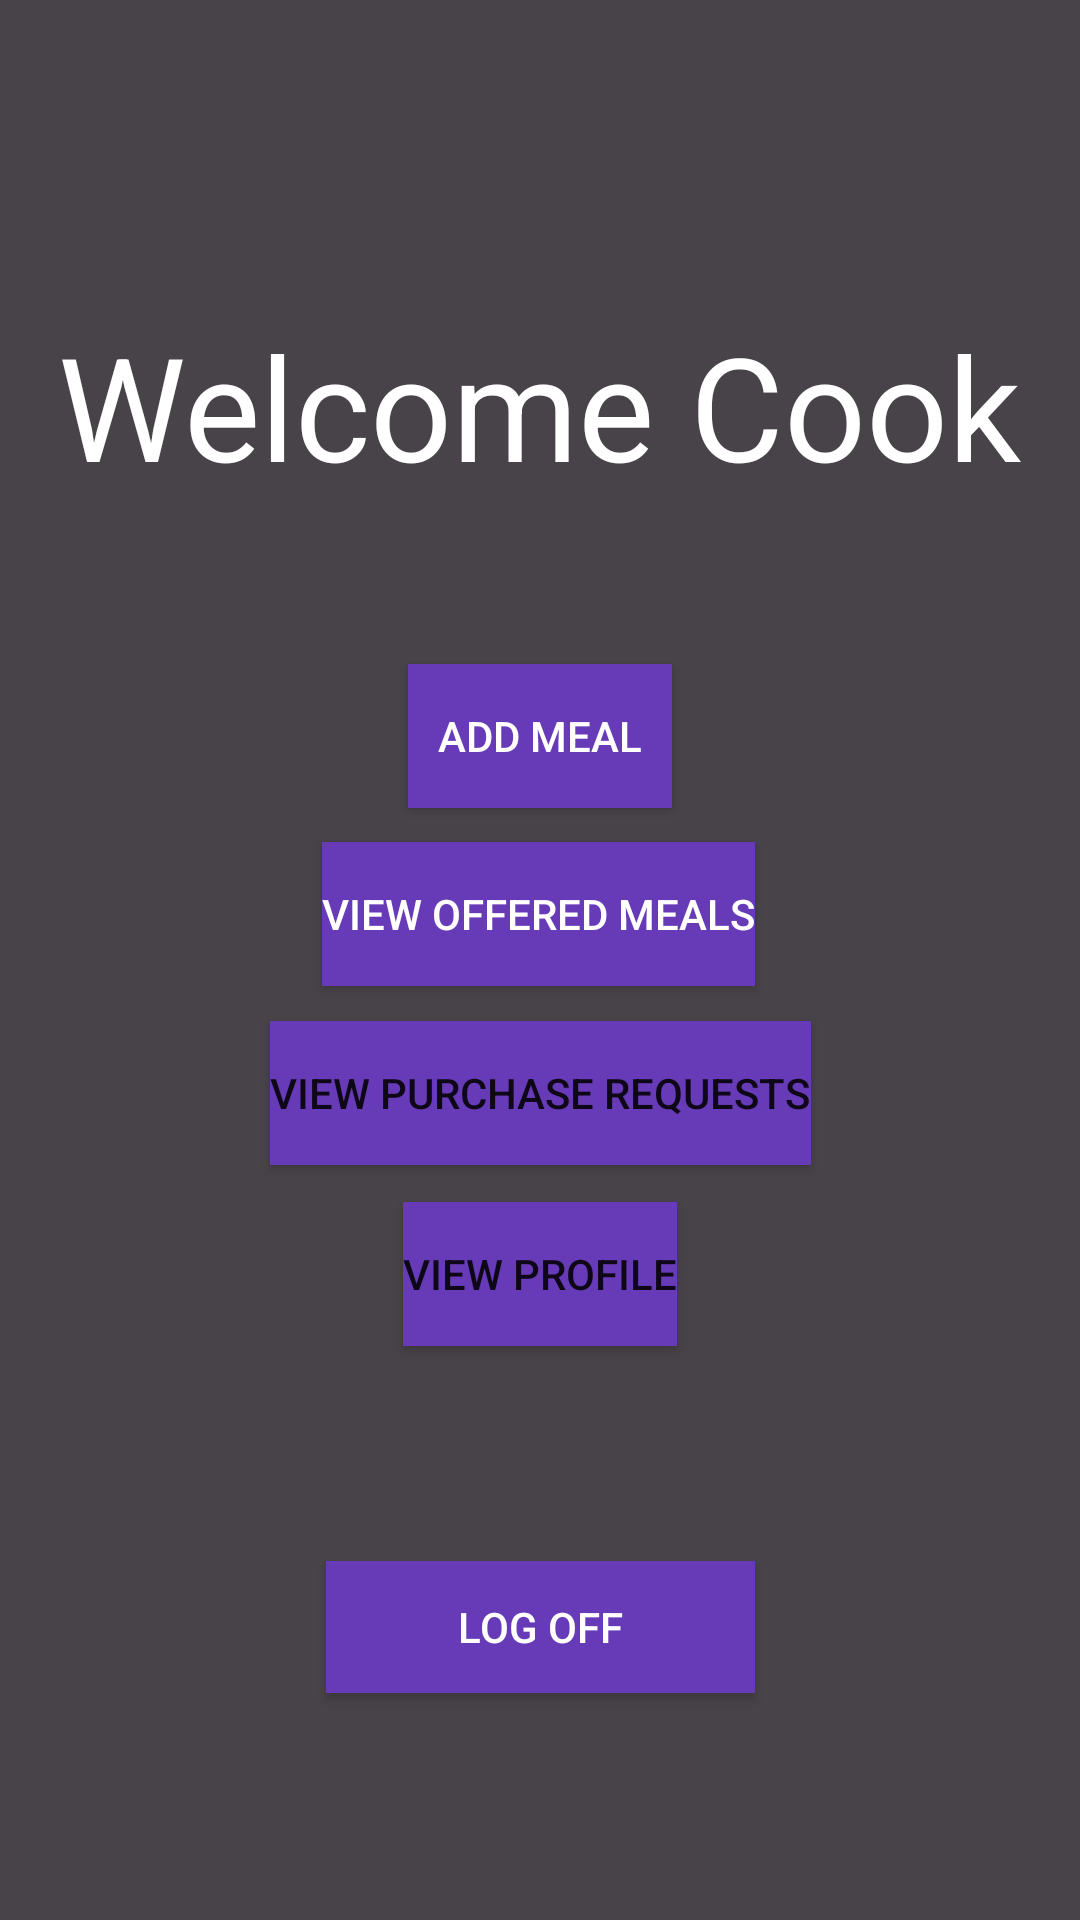

Produce the Android XML layout that renders to this screen, including the resource entries it uses.
<!-- AndroidManifest.xml: application theme Theme.SegProject1 -->
<!-- res/layout/activity_welcomecook.xml -->
<?xml version="1.0" encoding="utf-8"?>
<androidx.constraintlayout.widget.ConstraintLayout xmlns:android="http://schemas.android.com/apk/res/android"
    xmlns:app="http://schemas.android.com/apk/res-auto"
    xmlns:tools="http://schemas.android.com/tools"
    android:layout_width="match_parent"
    android:background="#484349"
    android:layout_height="match_parent">

    <TextView
        android:id="@+id/textView5"
        android:layout_width="wrap_content"
        android:layout_height="wrap_content"
        android:text="Welcome Cook"
        android:textColor="#FFFFFF"
        android:textSize="48sp"
        app:layout_constraintBottom_toBottomOf="parent"
        app:layout_constraintEnd_toEndOf="parent"
        app:layout_constraintHorizontal_bias="0.494"
        app:layout_constraintStart_toStartOf="parent"
        app:layout_constraintTop_toTopOf="parent"
        app:layout_constraintVertical_bias="0.179" />

    <Button
        android:id="@+id/cookLogOffID"
        android:layout_width="143dp"
        android:layout_height="44dp"
        android:background="#673AB7"
        android:onClick="cookLogOffClick"
        android:text="Log Off"
        android:textColor="#FFFFFF"
        app:layout_constraintBottom_toBottomOf="parent"
        app:layout_constraintEnd_toEndOf="parent"
        app:layout_constraintStart_toStartOf="parent"
        app:layout_constraintTop_toTopOf="parent"
        app:layout_constraintVertical_bias="0.873" />

    <Button
        android:id="@+id/addMealID"
        android:layout_width="wrap_content"
        android:layout_height="wrap_content"
        android:background="#673AB7"
        android:onClick="addMealClick"
        android:text="Add Meal"
        android:textColor="#FFFFFF"
        app:layout_constraintBottom_toBottomOf="parent"
        app:layout_constraintEnd_toEndOf="parent"
        app:layout_constraintStart_toStartOf="parent"
        app:layout_constraintTop_toTopOf="parent"
        app:layout_constraintVertical_bias="0.374" />

    <Button
        android:id="@+id/viewOfferedMealsId"
        android:layout_width="wrap_content"
        android:layout_height="wrap_content"
        android:background="#673AB7"
        android:onClick="viewOfferedMealsClick"
        android:text="View Offered Meals"
        android:textColor="#FFFFFF"
        app:layout_constraintBottom_toBottomOf="parent"
        app:layout_constraintEnd_toEndOf="parent"
        app:layout_constraintHorizontal_bias="0.497"
        app:layout_constraintStart_toStartOf="parent"
        app:layout_constraintTop_toTopOf="parent"
        app:layout_constraintVertical_bias="0.474" />

    <Button
        android:id="@+id/purchaseRequests"
        android:layout_width="wrap_content"
        android:layout_height="wrap_content"
        android:background="#673AB7"
        android:onClick="purchaseRequestsClick"
        android:text="View Purchase Requests"
        app:layout_constraintBottom_toBottomOf="parent"
        app:layout_constraintEnd_toEndOf="parent"
        app:layout_constraintStart_toStartOf="parent"
        app:layout_constraintTop_toTopOf="parent"
        app:layout_constraintVertical_bias="0.575" />

    <Button
        android:id="@+id/viewProfile"
        android:layout_width="wrap_content"
        android:layout_height="wrap_content"
        android:background="#673AB7"
        android:onClick="viewProfileClick"
        android:text="View Profile"
        app:layout_constraintBottom_toBottomOf="parent"
        app:layout_constraintEnd_toEndOf="parent"
        app:layout_constraintStart_toStartOf="parent"
        app:layout_constraintTop_toTopOf="parent"
        app:layout_constraintVertical_bias="0.677" />
</androidx.constraintlayout.widget.ConstraintLayout>
<!-- resources referenced by this layout -->
<resources>
  <style name="Theme.SegProject1" parent="Theme.MaterialComponents.DayNight.DarkActionBar">
          
          <item name="colorPrimary">@color/purple_500</item>
          <item name="colorPrimaryVariant">@color/purple_700</item>
          <item name="colorOnPrimary">@color/white</item>
          
          <item name="colorSecondary">@color/teal_200</item>
          <item name="colorSecondaryVariant">@color/teal_700</item>
          <item name="colorOnSecondary">@color/black</item>
          
          <item name="android:statusBarColor">?attr/colorPrimaryVariant</item>
          
      </style>
  <!-- not gathered from this repository: default colours our renderer supplied (Android Studio template values) -->
  <color name="purple_500">#FF6200EE</color>
  <color name="purple_700">#FF3700B3</color>
  <color name="teal_200">#FF03DAC5</color>
  <color name="teal_700">#FF018786</color>
  <color name="black">#FF000000</color>
  <color name="white">#FFFFFFFF</color>
</resources>
